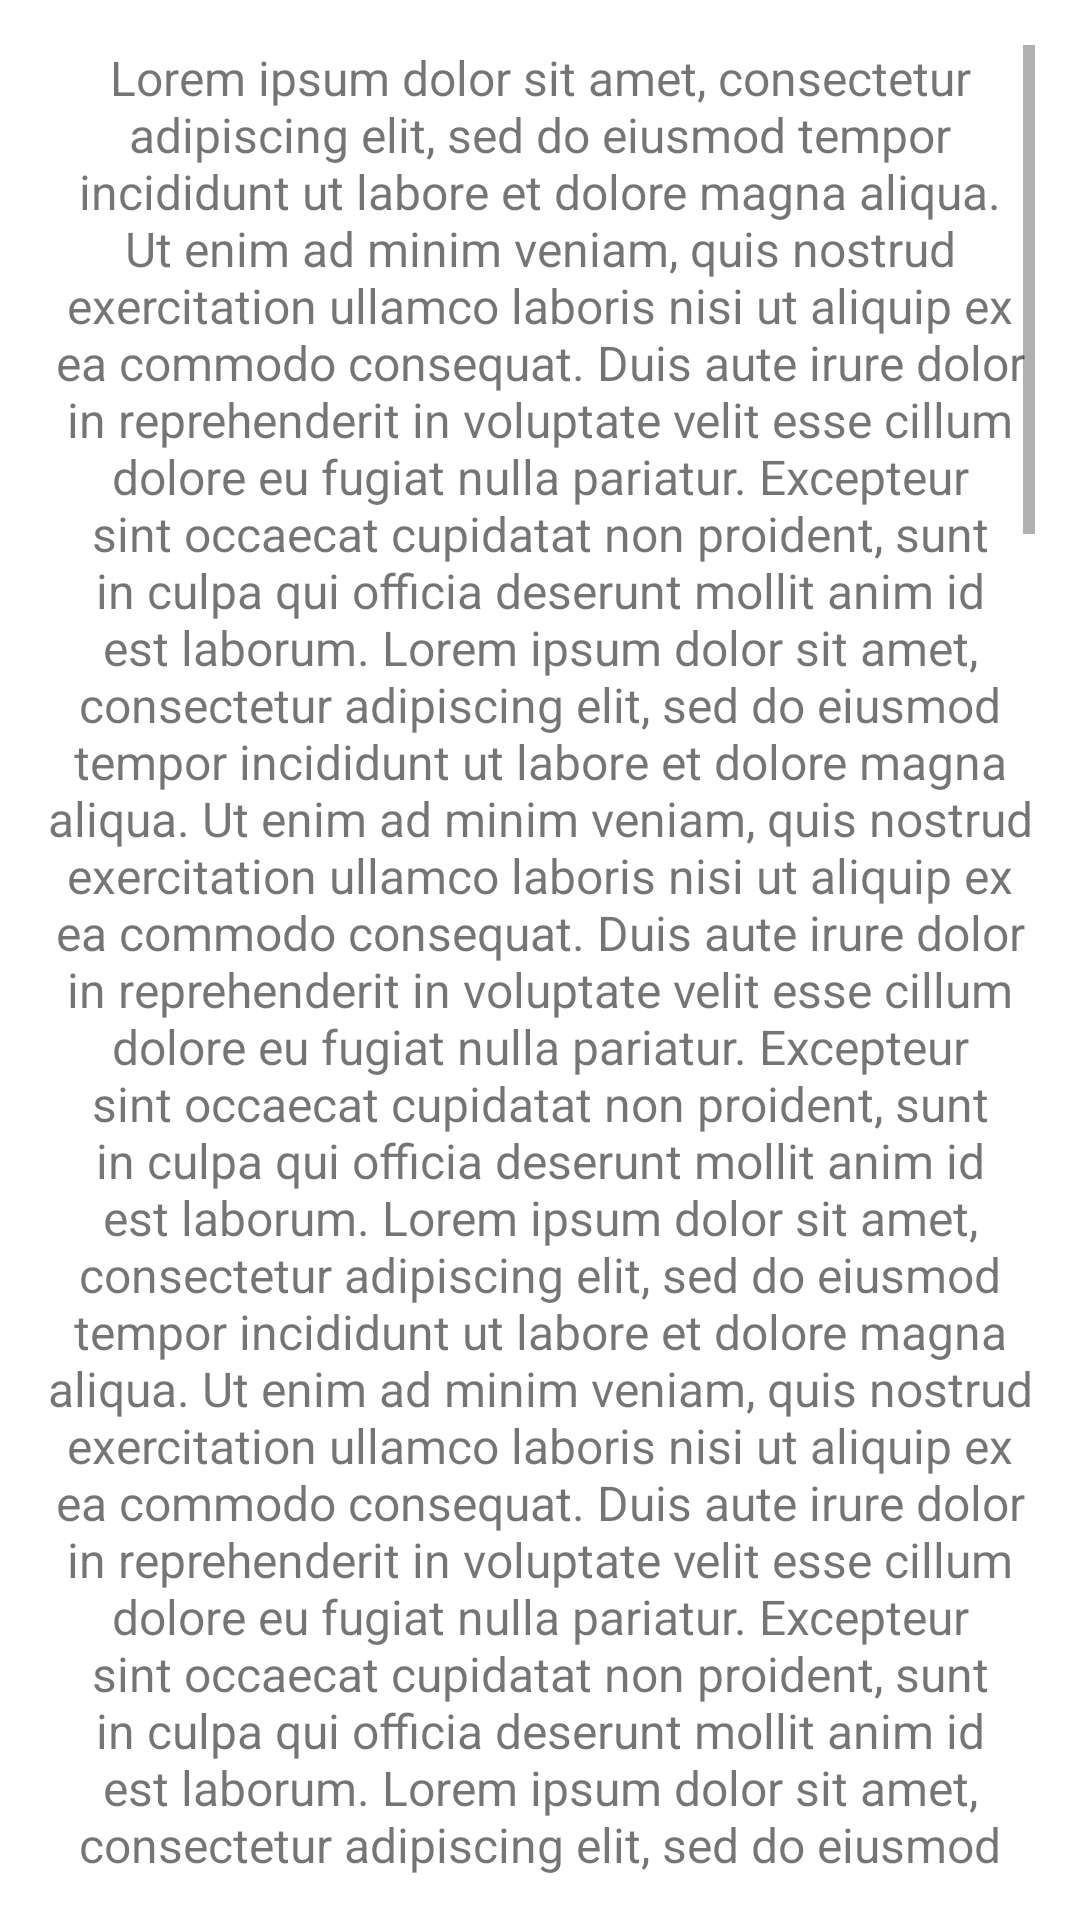

Android layout source for this screen:
<!-- AndroidManifest.xml: application theme Theme.PMITProject -->
<!-- res/layout/activity_main.xml -->
<?xml version="1.0" encoding="utf-8"?>
<androidx.constraintlayout.widget.ConstraintLayout xmlns:android="http://schemas.android.com/apk/res/android"
    xmlns:app="http://schemas.android.com/apk/res-auto"
    xmlns:tools="http://schemas.android.com/tools"
    android:layout_width="match_parent"
    android:layout_height="match_parent"
    tools:context=".MainActivity">

    <LinearLayout
        android:layout_width="match_parent"
        android:layout_height="match_parent"
        android:layout_margin="15dp"
        android:orientation="vertical">

        <ScrollView
            android:layout_width="match_parent"
            android:layout_height="match_parent">

            <TextView
                android:id="@+id/tv_dummy"
                android:layout_width="match_parent"
                android:layout_height="wrap_content"
                android:gravity="center"
                android:text="@string/dummy_text"
                android:textSize="16sp" />
        </ScrollView>

    </LinearLayout>

</androidx.constraintlayout.widget.ConstraintLayout>
<!-- resources referenced by this layout -->
<resources>

</resources>
